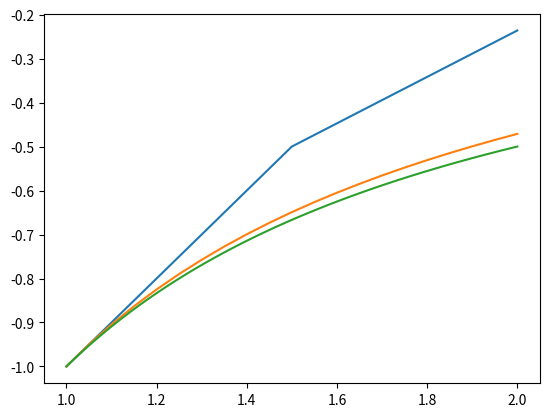

Source code (Python):
import numpy as np
import sys
import matplotlib.pyplot as plt


def euler_method(func, a: float, alph: float, b: float, h: float):
    t = a
    w = alph
    t_array = np.array([t])
    w_array = np.array([w])
    print("initial values:", np.array([t, w]))
    for i in range(1, sys.maxsize):
        w = w + h * func(t, w)
        t = a + i * h
        if t > b:
            plt.plot(t_array,w_array)
            return
        t_array = np.append(t_array , t)
        w_array = np.append(w_array , w)
        print("iteration ", i, ":", np.array([t, w]))
    return


def func(t: float, y: float):
    return 1 / (t ** 2) - y / t - y ** 2


euler_method(func,1,-1,2,0.5)
euler_method(func, 1, -1, 2, 0.05)
t= np.linspace(1.0,2.0)
plt.plot(t, -1/t)
plt.show()